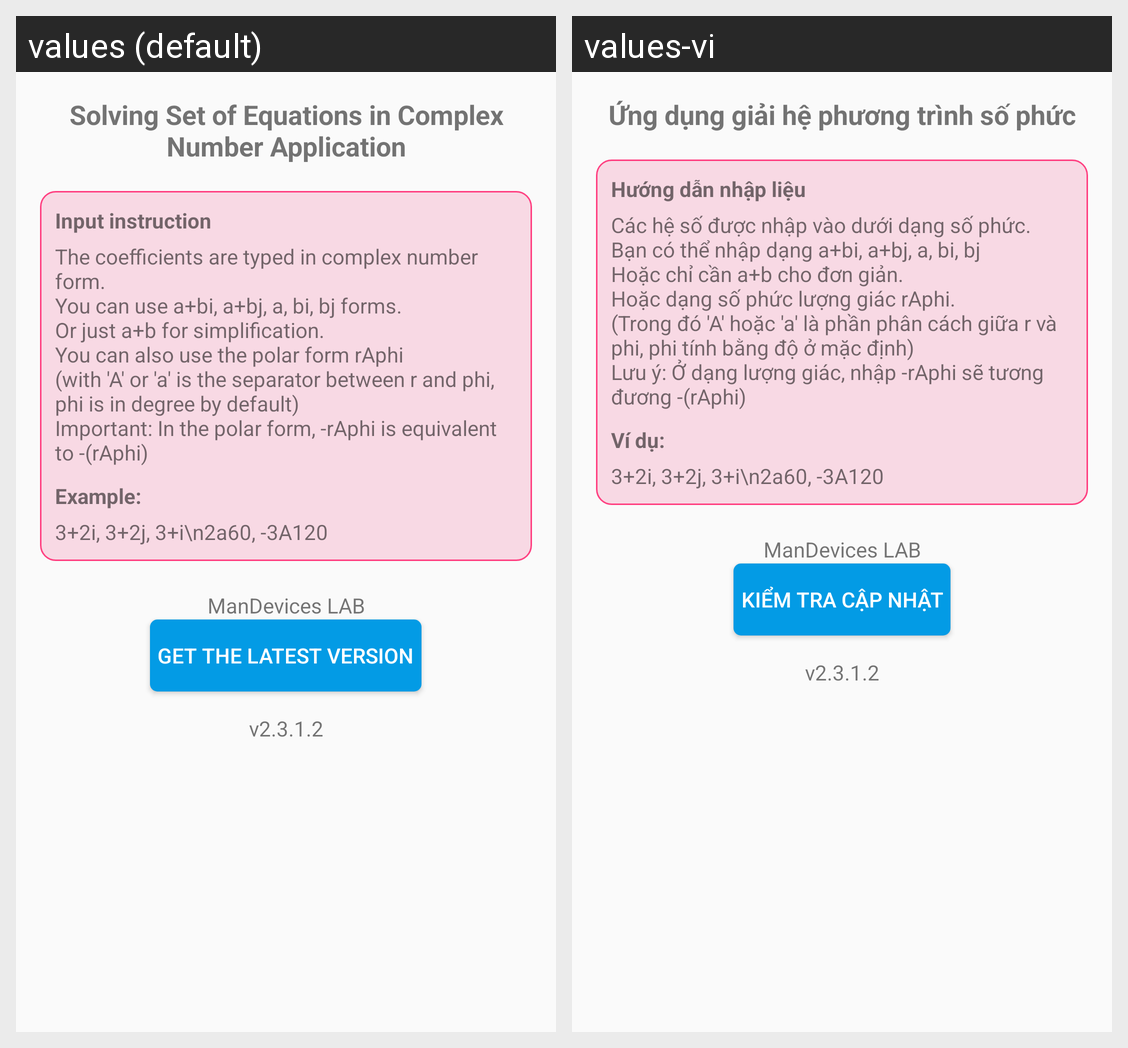

Locale-by-locale string values for the Android screen shown in this grid:
Android screen res/layout/fragment_info.xml rendered under 2 locales, left to right: values (default), values-vi. Device: Nexus 5 (rendered at 1080×1920; each locale shown at half size, 540×960, under a caption strip naming it); theme AppTheme.NoTitle.
Strings drawn on this screen, with the default value and each locale's value (text and hints the layout hard-codes, and strings that could not be matched under every locale, appear in the picture but are not listed):

app_title
  values: Solving Set of Equations in Complex Number Application
  values-vi: Ứng dụng giải hệ phương trình số phức

input_guide
  values: Input instruction
  values-vi: Hướng dẫn nhập liệu

instruction
  values: The coefficients are typed in complex number form.
      You can use a+bi, a+bj, a, bi, bj forms.
      Or just a+b for simplification.
      You can also use the polar form rAphi
      (with 'A' or 'a' is the separator between r and phi, phi is in degree by default)
      Important: In the polar form, -rAphi is equivalent to -(rAphi)
  values-vi: Các hệ số được nhập vào dưới dạng số phức.
      Bạn có thể nhập dạng a+bi, a+bj, a, bi, bj
      Hoặc chỉ cần a+b cho đơn giản.
      Hoặc dạng số phức lượng giác rAphi.
      (Trong đó 'A' hoặc 'a' là phần phân cách giữa r và phi, phi tính bằng độ ở mặc định)
      Lưu ý: Ở dạng lượng giác, nhập -rAphi sẽ tương đương -(rAphi)

example
  values: Example:
  values-vi: Ví dụ:

product_info
  values: ManDevices LAB
  values-vi: ManDevices LAB

get_latest_version
  values: get the latest version
  values-vi: Kiểm tra cập nhật

version_name
  values: v2.3.1.2
  values-vi: v2.3.1.2
